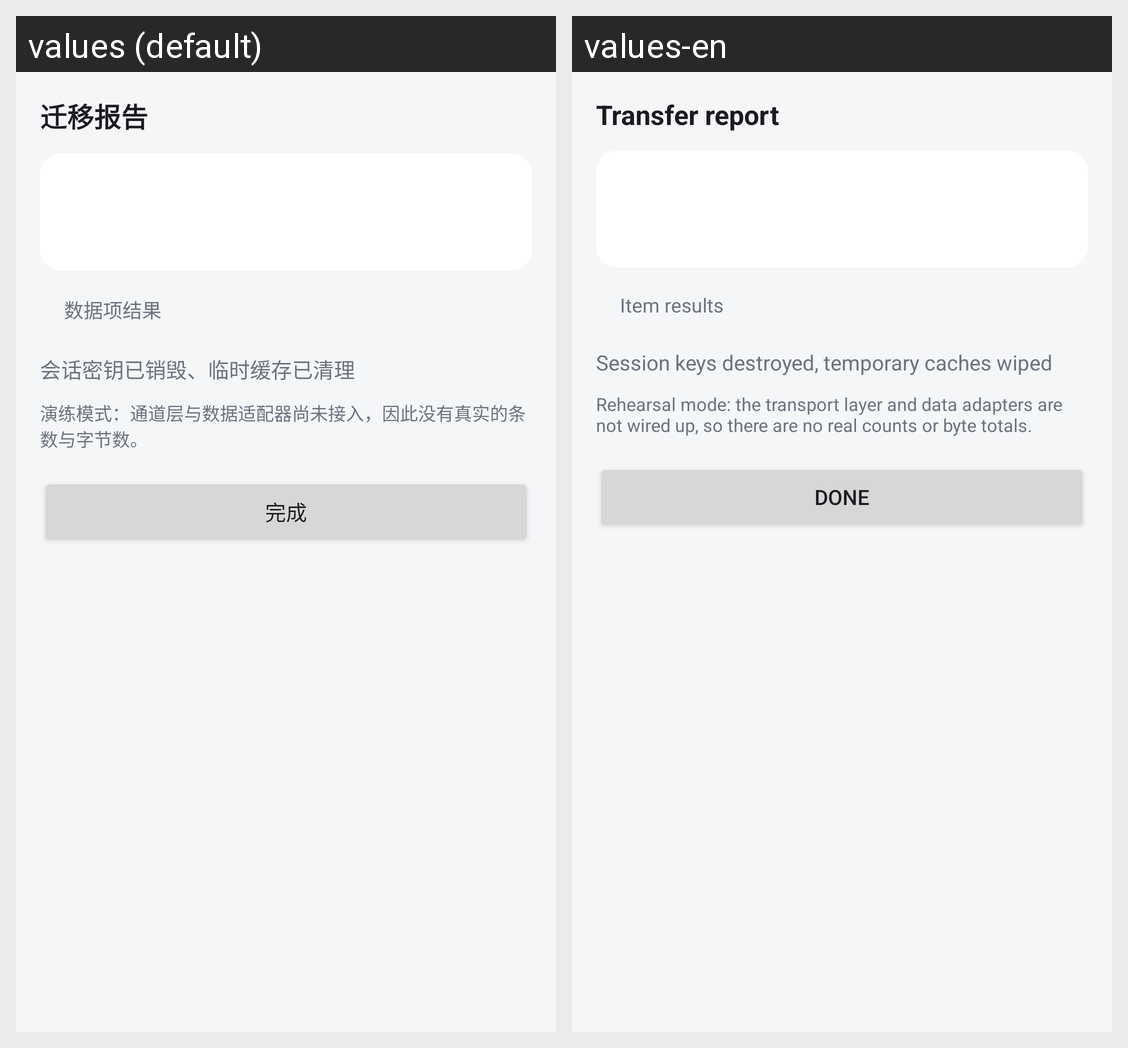

Strings drawn on this Android screen and how each of the app's shown locales translates them:
Android screen res/layout/fragment_flow_report.xml rendered under 2 locales, left to right: values (default), values-en. Device: Nexus 5 (rendered at 1080×1920; each locale shown at half size, 540×960, under a caption strip naming it); theme Theme.PhoneTransfer.
Strings drawn on this screen, with the default value and each locale's value (text and hints the layout hard-codes, and strings that could not be matched under every locale, appear in the picture but are not listed):

flow_report_title
  values: 迁移报告
  values-en: Transfer report

flow_report_items_title
  values: 数据项结果
  values-en: Item results

flow_report_cleanup
  values: 会话密钥已销毁、临时缓存已清理
  values-en: Session keys destroyed, temporary caches wiped

flow_report_demo_note
  values: 演练模式：通道层与数据适配器尚未接入，因此没有真实的条数与字节数。
  values-en: Rehearsal mode: the transport layer and data adapters are not wired up, so there are no real counts or byte totals.

flow_report_done
  values: 完成
  values-en: Done
